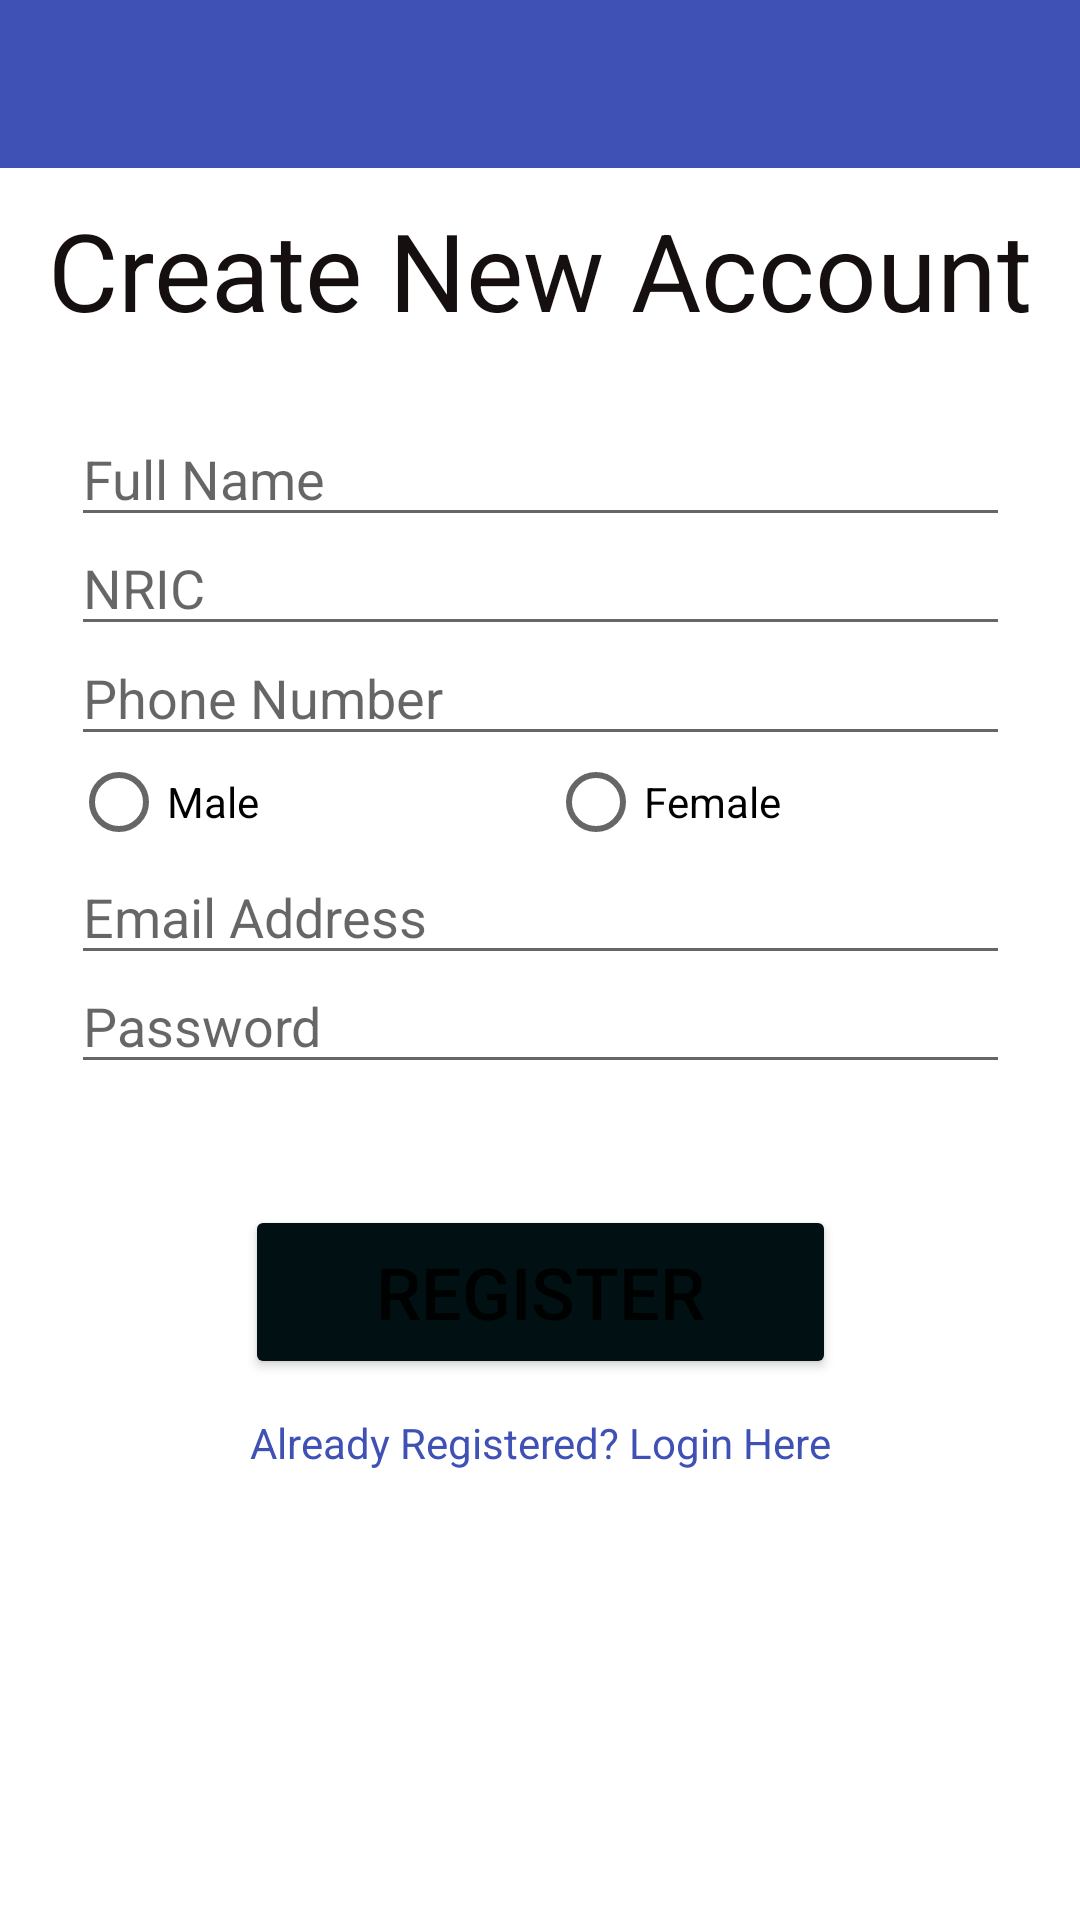

The Android layout XML behind this screen, and the referenced resources:
<!-- AndroidManifest.xml: application theme Theme.MaintanenceApp -->
<!-- res/layout/activity_register.xml -->
<?xml version="1.0" encoding="utf-8"?>
<androidx.constraintlayout.widget.ConstraintLayout xmlns:android="http://schemas.android.com/apk/res/android"
    xmlns:app="http://schemas.android.com/apk/res-auto"
    xmlns:tools="http://schemas.android.com/tools"
    android:layout_width="match_parent"
    android:layout_height="match_parent"
    android:background="@color/white"
    android:visibility="visible"
    tools:context=".Register">

    <EditText
        android:id="@+id/FullName"
        android:layout_width="313dp"
        android:layout_height="42dp"
        android:autofillHints=""
        android:ems="10"
        android:hint="@string/full_name"
        android:inputType="textPersonName"
        android:textSize="18sp"
        app:layout_constraintBottom_toBottomOf="parent"
        app:layout_constraintEnd_toEndOf="parent"
        app:layout_constraintStart_toStartOf="parent"
        app:layout_constraintTop_toTopOf="parent"
        app:layout_constraintVertical_bias="0.229" />

    <EditText
        android:id="@+id/NRIC"
        android:layout_width="313dp"
        android:layout_height="42dp"
        android:autofillHints=""
        android:ems="10"
        android:hint="@string/nric"
        android:inputType="number"
        android:textSize="18sp"
        app:layout_constraintBottom_toBottomOf="parent"
        app:layout_constraintEnd_toEndOf="parent"
        app:layout_constraintStart_toStartOf="parent"
        app:layout_constraintTop_toTopOf="parent"
        app:layout_constraintVertical_bias="0.29" />

    <EditText
        android:id="@+id/PhoneNumber"
        android:layout_width="313dp"
        android:layout_height="42dp"
        android:autofillHints=""
        android:ems="10"
        android:hint="@string/phone_number"
        android:inputType="phone"
        android:textSize="18sp"
        app:layout_constraintBottom_toBottomOf="parent"
        app:layout_constraintEnd_toEndOf="parent"
        app:layout_constraintStart_toStartOf="parent"
        app:layout_constraintTop_toTopOf="parent"
        app:layout_constraintVertical_bias="0.351" />

    <EditText
        android:id="@+id/EmailAdmin"
        android:layout_width="313dp"
        android:layout_height="42dp"
        android:autofillHints=""
        android:ems="10"
        android:hint="Email Address"
        android:inputType="textEmailAddress"
        android:textSize="18sp"
        app:layout_constraintBottom_toBottomOf="parent"
        app:layout_constraintEnd_toEndOf="parent"
        app:layout_constraintStart_toStartOf="parent"
        app:layout_constraintTop_toTopOf="parent"
        app:layout_constraintVertical_bias="0.473" />

    <EditText
        android:id="@+id/PasswordAdmin"
        android:layout_width="313dp"
        android:layout_height="42dp"
        android:autofillHints=""
        android:ems="10"
        android:hint="@string/password"
        android:inputType="textPassword"
        android:textSize="18sp"
        app:layout_constraintBottom_toBottomOf="parent"
        app:layout_constraintEnd_toEndOf="parent"
        app:layout_constraintStart_toStartOf="parent"
        app:layout_constraintTop_toTopOf="parent"
        app:layout_constraintVertical_bias="0.534" />

    <Button
        android:id="@+id/userregisterbtn"
        android:layout_width="197dp"
        android:layout_height="58dp"
        android:text="@string/register"
        android:textSize="24sp"
        app:backgroundTint="#011113"
        app:layout_constraintBottom_toBottomOf="parent"
        app:layout_constraintEnd_toEndOf="parent"
        app:layout_constraintStart_toStartOf="parent"
        app:layout_constraintTop_toTopOf="parent"
        app:layout_constraintVertical_bias="0.69" />

    <TextView
        android:id="@+id/ICAR"
        android:layout_width="wrap_content"
        android:layout_height="wrap_content"
        android:text="@string/create_new_account"
        android:textColor="#150F0F"
        android:textSize="36sp"
        app:layout_constraintBottom_toBottomOf="parent"
        app:layout_constraintEnd_toEndOf="parent"
        app:layout_constraintStart_toStartOf="parent"
        app:layout_constraintTop_toTopOf="parent"
        app:layout_constraintVertical_bias="0.111" />

    <TextView
        android:id="@+id/LoginHere"
        android:layout_width="wrap_content"
        android:layout_height="wrap_content"
        android:text="@string/already_registered_login_here"
        android:textColor="#3F51B5"
        android:textSize="14sp"
        app:layout_constraintBottom_toBottomOf="parent"
        app:layout_constraintEnd_toEndOf="parent"
        app:layout_constraintStart_toStartOf="parent"
        app:layout_constraintTop_toTopOf="parent"
        app:layout_constraintVertical_bias="0.759" />

    <ProgressBar
        android:id="@+id/progressBar"
        style="?android:attr/progressBarStyle"
        android:layout_width="wrap_content"
        android:layout_height="wrap_content"
        android:layout_gravity="center"
        android:visibility="gone"
        app:layout_constraintBottom_toBottomOf="parent"
        app:layout_constraintEnd_toEndOf="parent"
        app:layout_constraintHorizontal_bias="0.498"
        app:layout_constraintStart_toStartOf="parent"
        app:layout_constraintTop_toBottomOf="@+id/toolbar"
        app:layout_constraintVertical_bias="0.84000003"
        tools:targetApi="lollipop" />

    <RadioGroup
        android:id="@+id/Gender"
        android:layout_width="313dp"
        android:layout_height="42dp"
        android:orientation="horizontal"
        app:layout_constraintBottom_toBottomOf="parent"
        app:layout_constraintEnd_toEndOf="@+id/PhoneNumber"
        app:layout_constraintHorizontal_bias="0.0"
        app:layout_constraintStart_toStartOf="@+id/PhoneNumber"
        app:layout_constraintTop_toTopOf="parent"
        app:layout_constraintVertical_bias="0.412">

        <RadioButton
            android:id="@+id/Male"
            android:layout_width="159dp"
            android:layout_height="wrap_content"
            android:text="@string/male" />

        <RadioButton
            android:id="@+id/Female"
            android:layout_width="154dp"
            android:layout_height="wrap_content"
            android:text="@string/female" />
    </RadioGroup>

    <androidx.appcompat.widget.Toolbar
        android:id="@+id/toolbar"
        android:layout_width="match_parent"
        android:layout_height="wrap_content"
        android:background="#3F51B5"
        android:minHeight="?attr/actionBarSize"
        android:theme="?attr/actionBarTheme"
        app:layout_constraintBottom_toBottomOf="parent"
        app:layout_constraintStart_toStartOf="parent"
        app:layout_constraintTop_toTopOf="parent"
        app:layout_constraintVertical_bias="0.0"
        app:subtitleTextColor="#F8F3F3"
        app:titleTextColor="#F8F3F3" />

</androidx.constraintlayout.widget.ConstraintLayout>
<!-- resources referenced by this layout -->
<resources>
  <string name="already_registered_login_here">Already Registered? Login Here</string>
  <string name="create_new_account">Create New Account</string>
  <string name="female">Female</string>
  <string name="full_name">Full Name</string>
  <string name="male">Male</string>
  <string name="nric">NRIC</string>
  <string name="password">Password</string>
  <string name="phone_number">Phone Number</string>
  <string name="register">Register</string>
  <style name="Theme.MaintanenceApp" parent="Theme.MaterialComponents.DayNight.NoActionBar">
          
          <item name="colorPrimary">@color/purple_500</item>
          <item name="colorPrimaryVariant">@color/purple_700</item>
          <item name="colorOnPrimary">@color/white</item>
          
          <item name="colorSecondary">@color/teal_200</item>
          <item name="colorSecondaryVariant">@color/teal_700</item>
          <item name="colorOnSecondary">@color/black</item>
          
          <item name="android:statusBarColor" tools:targetApi="l">?attr/colorPrimaryVariant</item>
          
      </style>
  <!-- not gathered from this repository: default colours our renderer supplied (Android Studio template values) -->
  <color name="purple_500">#FF6200EE</color>
  <color name="purple_700">#FF3700B3</color>
  <color name="teal_200">#FF03DAC5</color>
  <color name="teal_700">#FF018786</color>
  <color name="black">#FF000000</color>
  <color name="white">#FFFFFFFF</color>
</resources>
